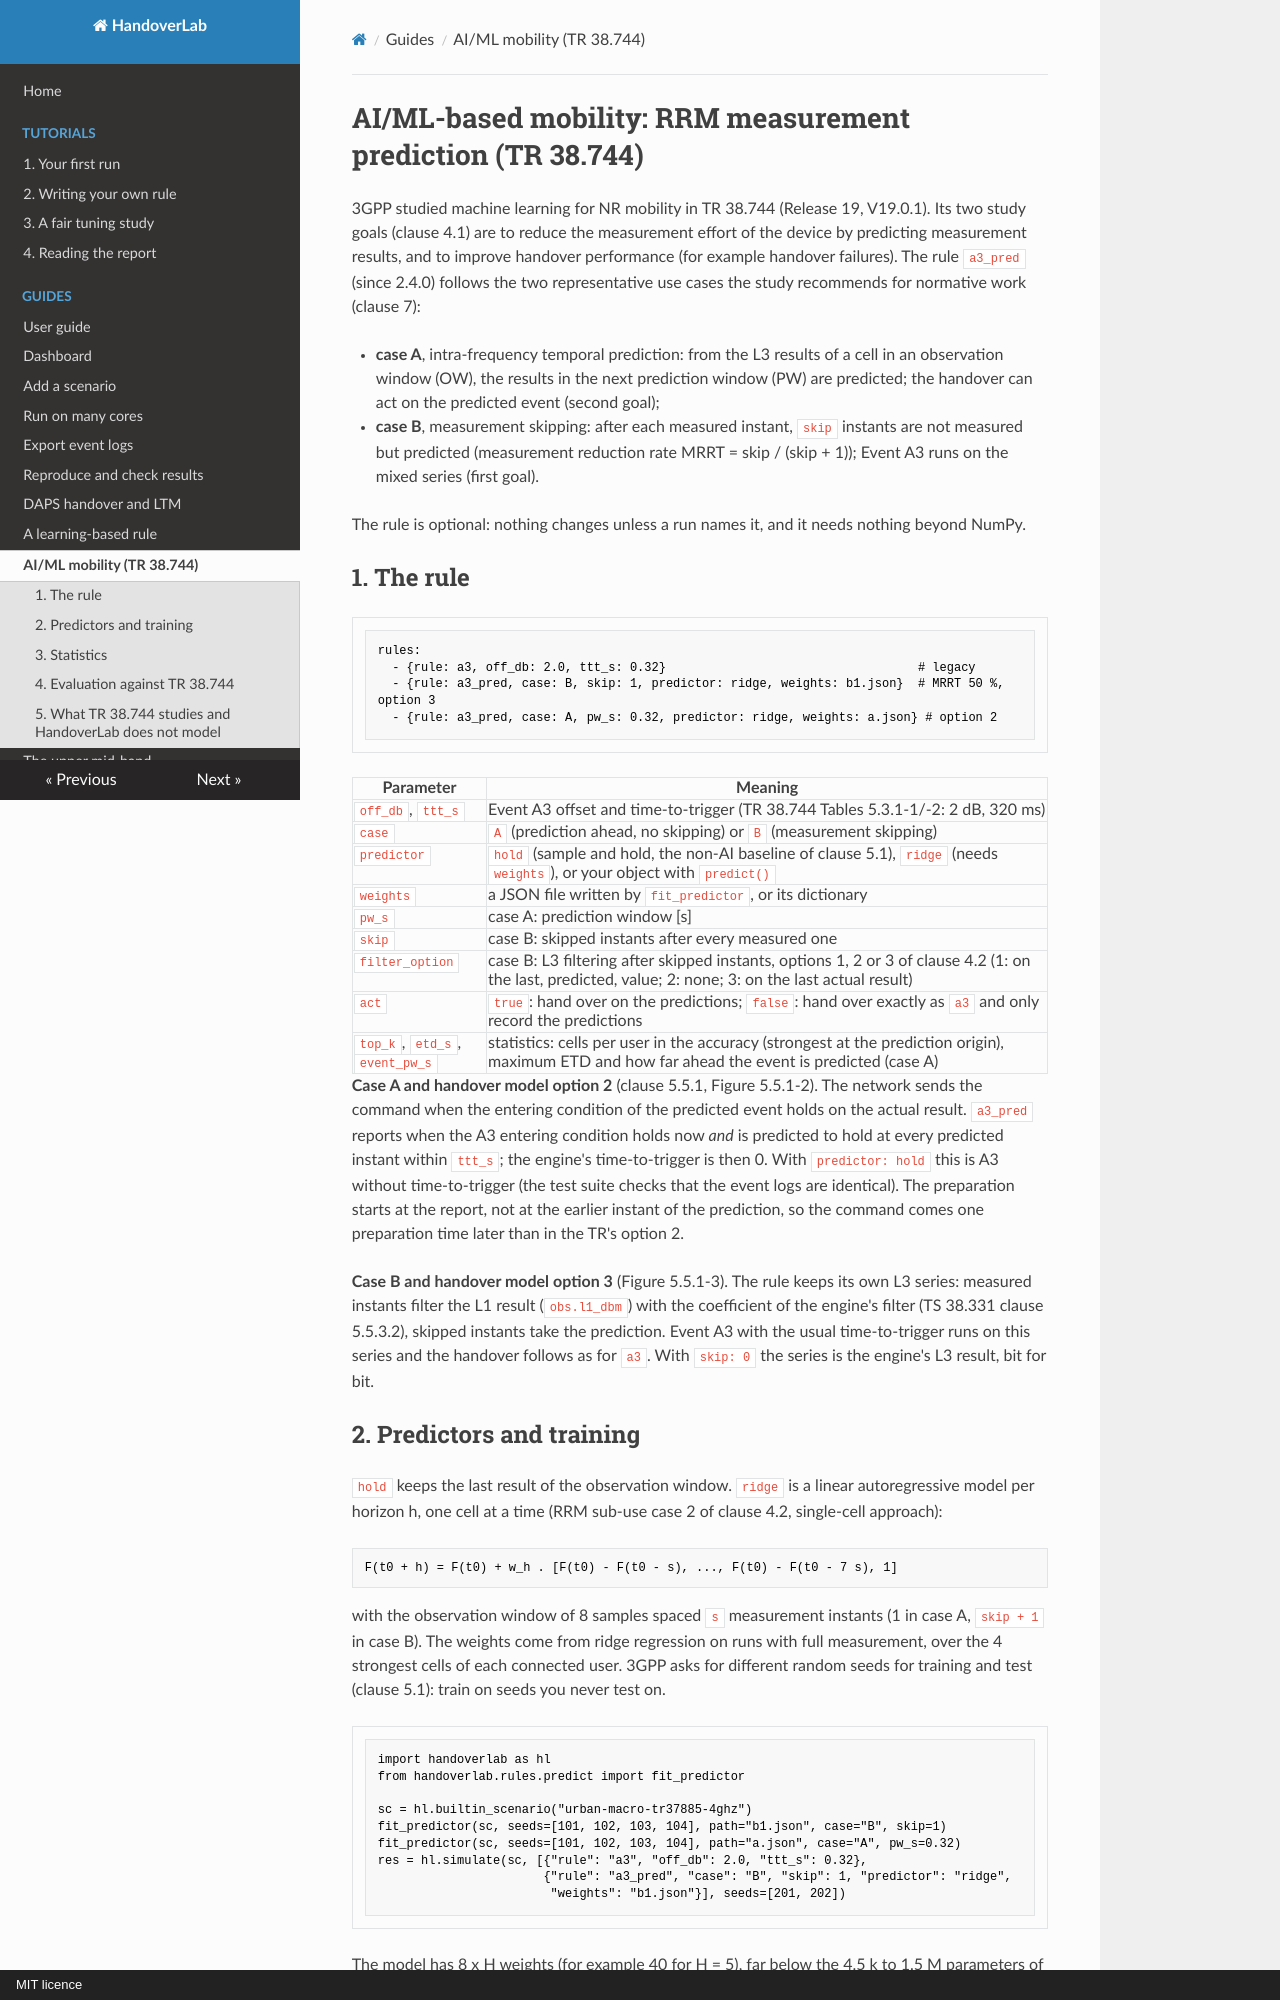

repository: mjs19971997/handoverlab · page: guides/ai-mobility/index.html · generator: mkdocs · copyright: MIT licence

# AI/ML-based mobility: RRM measurement prediction (TR 38.744)

3GPP studied machine learning for NR mobility in TR 38.744 (Release 19, V19.0.1). Its two study goals
(clause 4.1) are to reduce the measurement effort of the device by predicting measurement results, and to
improve handover performance (for example handover failures). The rule `a3_pred` (since 2.4.0) follows the
two representative use cases the study recommends for normative work (clause 7):

- **case A**, intra-frequency temporal prediction: from the L3 results of a cell in an observation window
  (OW), the results in the next prediction window (PW) are predicted; the handover can act on the predicted
  event (second goal);
- **case B**, measurement skipping: after each measured instant, `skip` instants are not measured but
  predicted (measurement reduction rate MRRT = skip / (skip + 1)); Event A3 runs on the mixed series (first
  goal).

The rule is optional: nothing changes unless a run names it, and it needs nothing beyond NumPy.

## 1. The rule

```yaml
rules:
  - {rule: a3, off_db: 2.0, ttt_s: 0.32}                                   # legacy
  - {rule: a3_pred, case: B, skip: 1, predictor: ridge, weights: b1.json}  # MRRT 50 %, option 3
  - {rule: a3_pred, case: A, pw_s: 0.32, predictor: ridge, weights: a.json} # option 2
```

| Parameter | Meaning |
|---|---|
| `off_db`, `ttt_s` | Event A3 offset and time-to-trigger (TR 38.744 Tables 5.3.1-1/-2: 2 dB, 320 ms) |
| `case` | `A` (prediction ahead, no skipping) or `B` (measurement skipping) |
| `predictor` | `hold` (sample and hold, the non-AI baseline of clause 5.1), `ridge` (needs `weights`), or your object with `predict()` |
| `weights` | a JSON file written by `fit_predictor`, or its dictionary |
| `pw_s` | case A: prediction window [s] |
| `skip` | case B: skipped instants after every measured one |
| `filter_option` | case B: L3 filtering after skipped instants, options 1, 2 or 3 of clause 4.2 (1: on the last, predicted, value; 2: none; 3: on the last actual result) |
| `act` | `true`: hand over on the predictions; `false`: hand over exactly as `a3` and only record the predictions |
| `top_k`, `etd_s`, `event_pw_s` | statistics: cells per user in the accuracy (strongest at the prediction origin), maximum ETD and how far ahead the event is predicted (case A) |

**Case A and handover model option 2** (clause 5.5.1, Figure 5.5.1-2). The network sends the command when
the entering condition of the predicted event holds on the actual result. `a3_pred` reports when the A3
entering condition holds now *and* is predicted to hold at every predicted instant within `ttt_s`; the
engine's time-to-trigger is then 0. With `predictor: hold` this is A3 without time-to-trigger (the test
suite checks that the event logs are identical). The preparation starts at the report, not at the earlier
instant of the prediction, so the command comes one preparation time later than in the TR's option 2.

**Case B and handover model option 3** (Figure 5.5.1-3). The rule keeps its own L3 series: measured
instants filter the L1 result (`obs.l1_dbm`) with the coefficient of the engine's filter (TS 38.331 clause
5.5.3.2), skipped instants take the prediction. Event A3 with the usual time-to-trigger runs on this series
and the handover follows as for `a3`. With `skip: 0` the series is the engine's L3 result, bit for bit.
